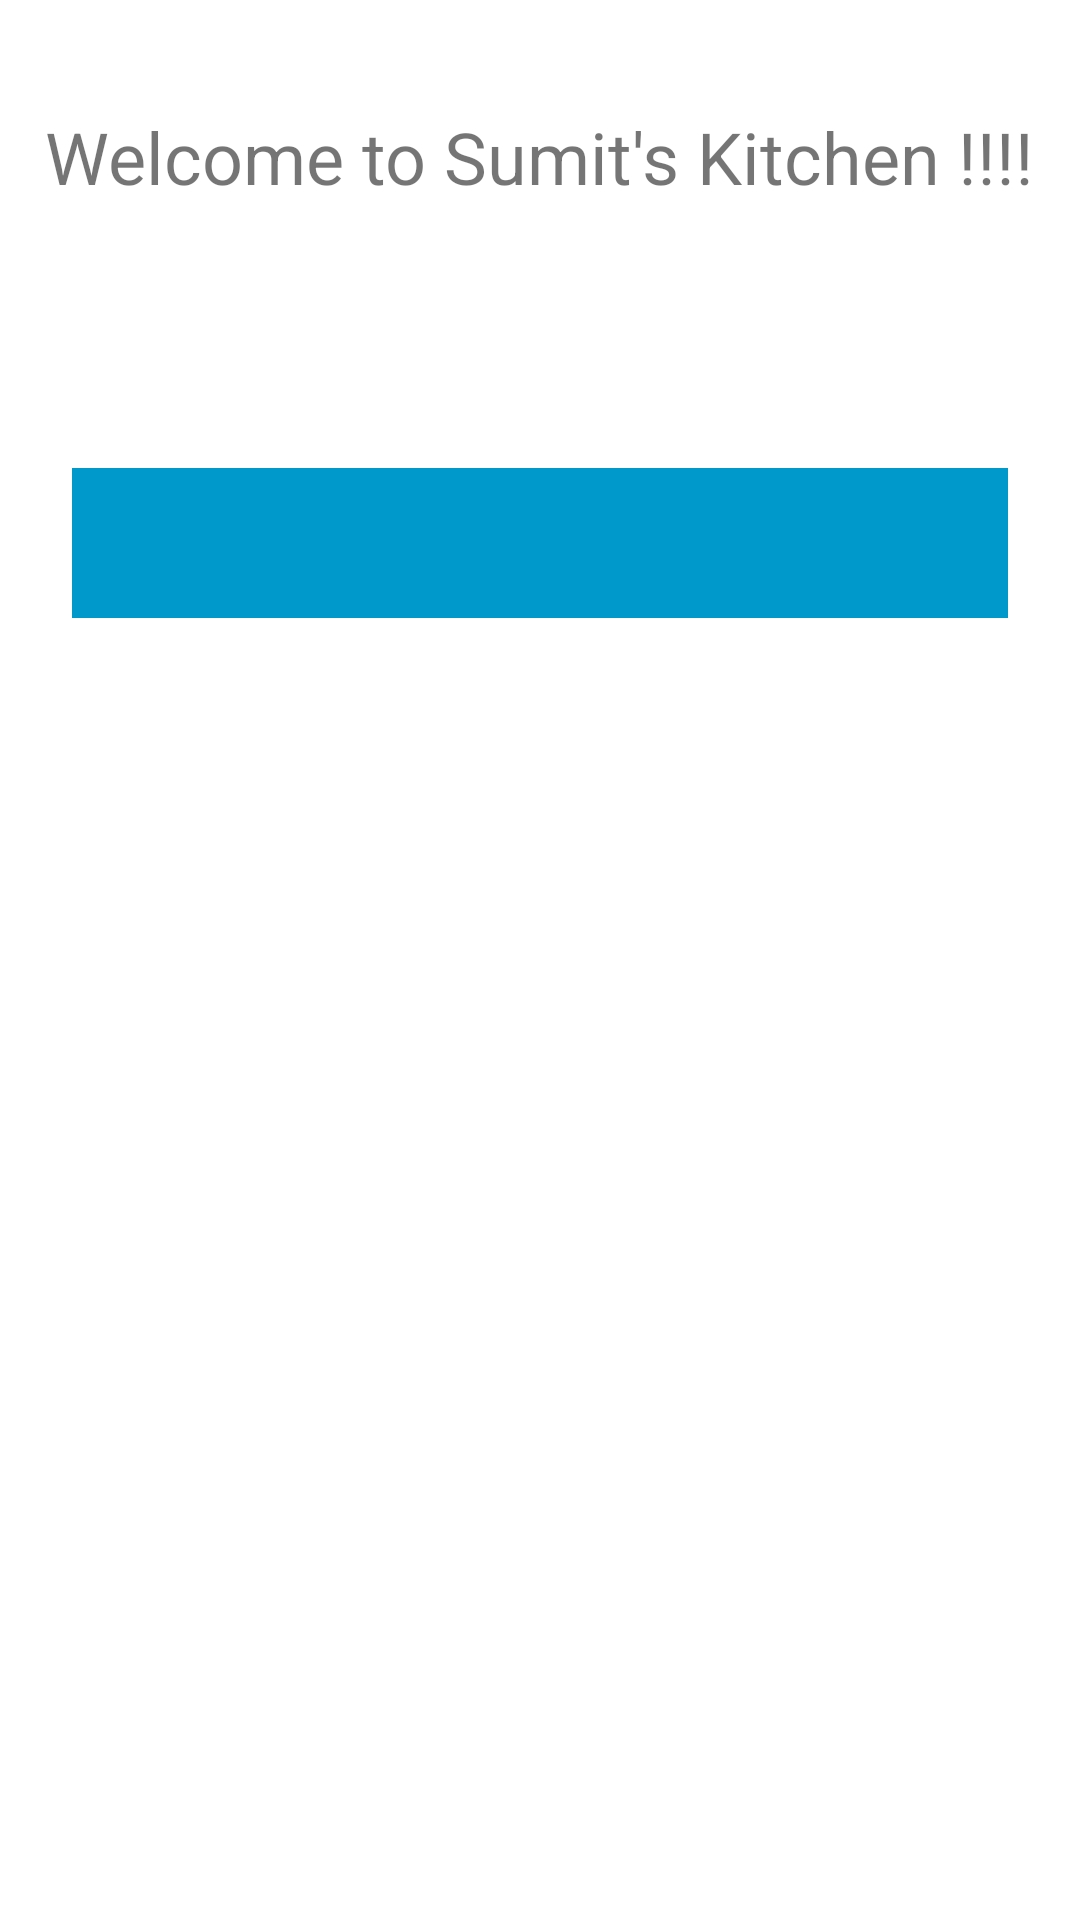

Android layout source for this screen:
<!-- AndroidManifest.xml: application theme Theme.FoodOrder -->
<!-- res/layout/fragment_food_select.xml -->
<?xml version="1.0" encoding="utf-8"?>
<layout xmlns:android="http://schemas.android.com/apk/res/android"
    xmlns:app="http://schemas.android.com/apk/res-auto"
    xmlns:tools="http://schemas.android.com/tools">

    <data>

        <variable
            name="foodSelectViewModel"
            type="com.sumit.foodorder.ui.viewmodel.FoodSelectViewModel" />
        <variable
            name="foodSelect"
            type="com.sumit.foodorder.ui.fragment.FoodSelectFragment" />
    </data>

    <ScrollView
        android:layout_width="match_parent"
        android:layout_height="match_parent"
        android:fillViewport="true">

        <androidx.constraintlayout.widget.ConstraintLayout
            android:layout_width="match_parent"
            android:layout_height="wrap_content"
            tools:context=".ui.fragment.FoodSelectFragment">

            <androidx.recyclerview.widget.RecyclerView
                android:id="@+id/recycler_food_menu"
                android:layout_width="match_parent"
                android:layout_height="wrap_content"
                android:layout_marginStart="16dp"
                android:layout_marginTop="104dp"
                android:layout_marginEnd="16dp"
                app:layout_constraintEnd_toEndOf="parent"
                app:layout_constraintHorizontal_bias="0.0"
                app:layout_constraintStart_toStartOf="parent"
                app:layout_constraintTop_toTopOf="parent" />

            <TextView
                android:id="@+id/navigate_to_next"
                android:layout_width="match_parent"
                android:layout_height="50dp"
                android:layout_marginStart="24dp"
                android:layout_marginTop="52dp"
                android:layout_marginEnd="24dp"
                android:background="@android:color/holo_blue_dark"
                android:gravity="center"
                android:textAlignment="center"
                android:textColor="@color/black"
                app:layout_constraintEnd_toEndOf="parent"
                app:layout_constraintStart_toStartOf="parent"
                app:layout_constraintTop_toBottomOf="@+id/recycler_food_menu" />

            <TextView
                android:layout_width="wrap_content"
                android:layout_height="wrap_content"
                android:text="Welcome to Sumit's Kitchen !!!!"
                android:textSize="24sp"
                app:layout_constraintBottom_toTopOf="@+id/recycler_food_menu"
                app:layout_constraintEnd_toEndOf="parent"
                app:layout_constraintStart_toStartOf="parent"
                app:layout_constraintTop_toTopOf="parent" />

        </androidx.constraintlayout.widget.ConstraintLayout>
    </ScrollView>
</layout>
<!-- resources referenced by this layout -->
<resources>
  <style name="Theme.FoodOrder" parent="Theme.MaterialComponents.DayNight.DarkActionBar">
          
          <item name="colorPrimary">@color/purple_500</item>
          <item name="colorPrimaryVariant">@color/purple_700</item>
          <item name="colorOnPrimary">@color/white</item>
          
          <item name="colorSecondary">@color/teal_200</item>
          <item name="colorSecondaryVariant">@color/teal_700</item>
          <item name="colorOnSecondary">@color/black</item>
          
          <item name="android:statusBarColor" tools:targetApi="l">?attr/colorPrimaryVariant</item>
          
      </style>
  <!-- not gathered from this repository: default colours our renderer supplied (Android Studio template values) -->
  <color name="purple_500">#FF6200EE</color>
  <color name="purple_700">#FF3700B3</color>
  <color name="teal_200">#FF03DAC5</color>
  <color name="teal_700">#FF018786</color>
  <color name="black">#FF000000</color>
  <color name="white">#FFFFFFFF</color>
</resources>
